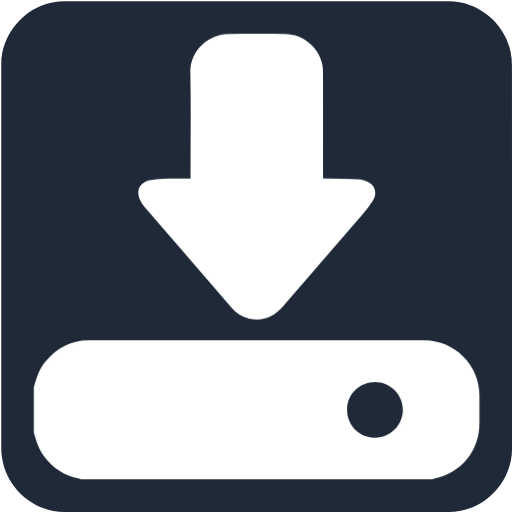
t = 0.00 s
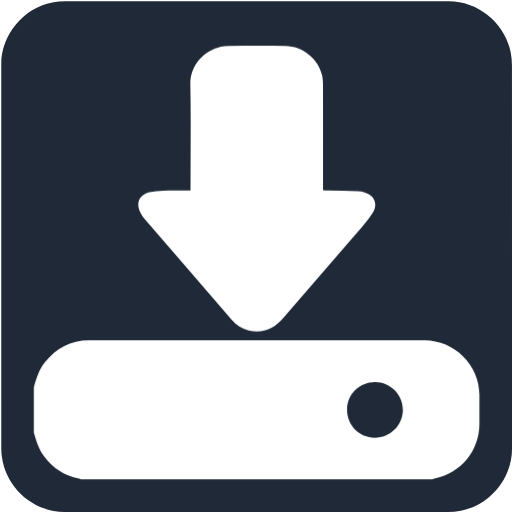
t = 0.15 s
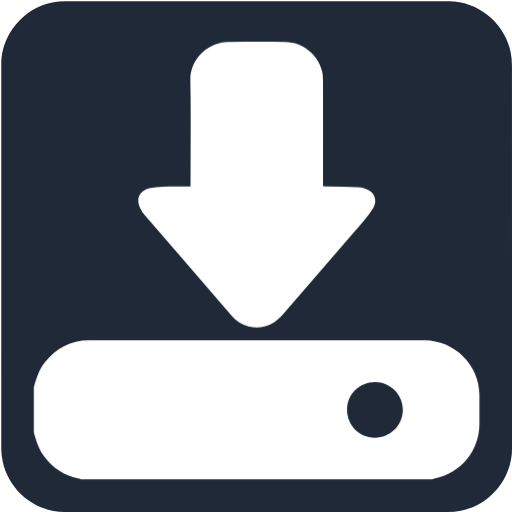
t = 0.30 s
t = 0.40 s: frame unchanged from t = 0.00 s, image omitted
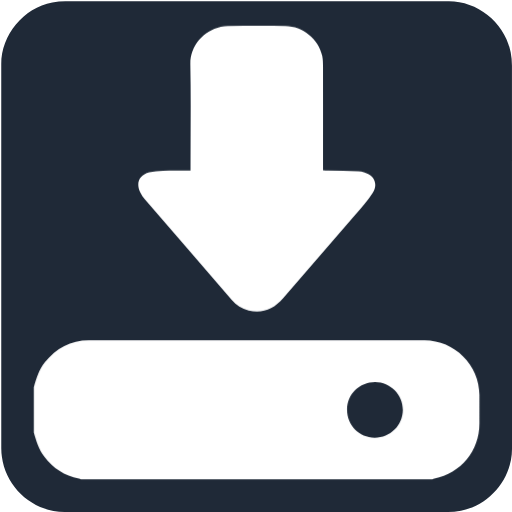
t = 0.50 s
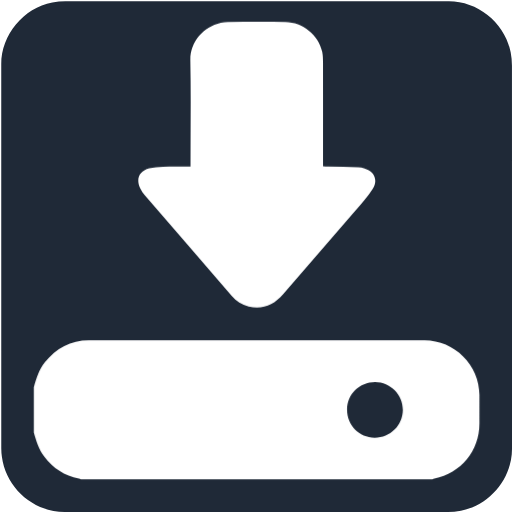
t = 0.65 s

The animated SVG that drew these frames (rendered in a browser with its animation timeline set to each time). Animation: 1 CSS @keyframes rule; one cycle of 0.80 s, repeats indefinitely.

<svg xmlns="http://www.w3.org/2000/svg" id="downloads" viewBox="0 0 769 769" width="500" height="500" shape-rendering="geometricPrecision" text-rendering="geometricPrecision" version="1.1">
  <style id="point">
    @keyframes download_arrow_animation__to{0%,to{transform:translate(0,0)}25%{transform:translate(0,6px)}75%{transform:translate(0,-6px)}}#downloads{pointer-events:all}#downloads *{animation-play-state:paused!important}#downloads:hover *{animation-play-state:running!important}#download_arrow_animation{animation:download_arrow_animation__to 800ms linear infinite normal forwards}
  </style>
  <g id="background" transform="matrix(4 0 0 4 -802.32 -2317.326)">
    <path id="square" d="M392.83 675.71v72.19c0 11.03-8.32 21.11-19.18 23.18-1.61.31-3.27.48-4.9.48-47.97.03-95.93.02-143.9.02-11.76 0-22.02-9.02-23.56-20.72a23.27 23.27 0 01-.23-3.12c-.01-48.09-.01-96.18-.01-144.26 0-11.03 8.32-21.12 19.18-23.18 1.61-.31 3.27-.48 4.9-.48 48.01-.02 96.02-.02 144.02-.02 11.03 0 21.13 8.33 23.18 19.18.3 1.61.48 3.27.48 4.9.02 23.95.02 47.89.02 71.83z" fill="#1F2937" stroke="none" stroke-width="1"/>
  </g>
  <g id="download_top">
    <g id="download_group" transform="matrix(4 0 0 4 -802.305 -2317.308)">
      <g id="download_arrow_animation">
        <path id="download_arrow" d="M272.1 646.38v-1.98c0-12.63.18-25.26-.07-37.88-.14-6.71 4.71-12.56 11.45-14.11.84-.19 1.72-.34 2.58-.34 7.24-.03 14.48-.05 21.72 0 6.42.04 12.43 4.92 13.77 11.17.28 1.31.29 2.7.3 4.05.02 12.36.01 24.71.01 37.07v1.93c.71.04 1.29.08 1.87.09 3.81.08 7.61.14 11.42.25.7.02 1.4.17 2.08.37 3.85 1.1 5.41 4.29 3.3 7.67-1.86 2.97-4.28 5.61-6.58 8.28-9.01 10.47-18.09 20.89-27.11 31.36-3.46 4.01-7.67 5.79-12.92 4.57-2.57-.6-4.66-2.05-6.38-4.03-10.9-12.58-21.8-25.17-32.67-37.77-.63-.73-1.17-1.58-1.61-2.45-1.77-3.5-.46-6.58 3.34-7.58 1.66-.44 3.43-.58 5.16-.63 3.36-.1 6.73-.04 10.34-.04z" fill="#FFF" stroke="none" stroke-width="1"/>
      </g>
      <path id="download_drive" d="M380.59 727.6c0-11.2-9.36-20.53-20.6-20.53H233.92c-6.84 0-12.22 2.97-16.44 8.23-2.23 2.77-3.26 6.06-4.2 9.4v16.99c.9 3.18 1.88 6.31 3.91 9.02 3.31 4.4 7.6 7.22 13.02 8.31.25.05.48.21.72.31h132.02c.24-.11.47-.26.71-.31 10-2.01 16.93-10.46 16.93-20.66V727.6zm-39.35 16.06c-5.82-.02-10.36-4.66-10.35-10.56.02-5.81 4.66-10.38 10.54-10.37 5.75.01 10.49 4.82 10.41 10.56-.07 5.8-4.78 10.4-10.6 10.37z" fill="#FFF" stroke="none" stroke-width="1"/>
    </g>
  </g>
</svg>
